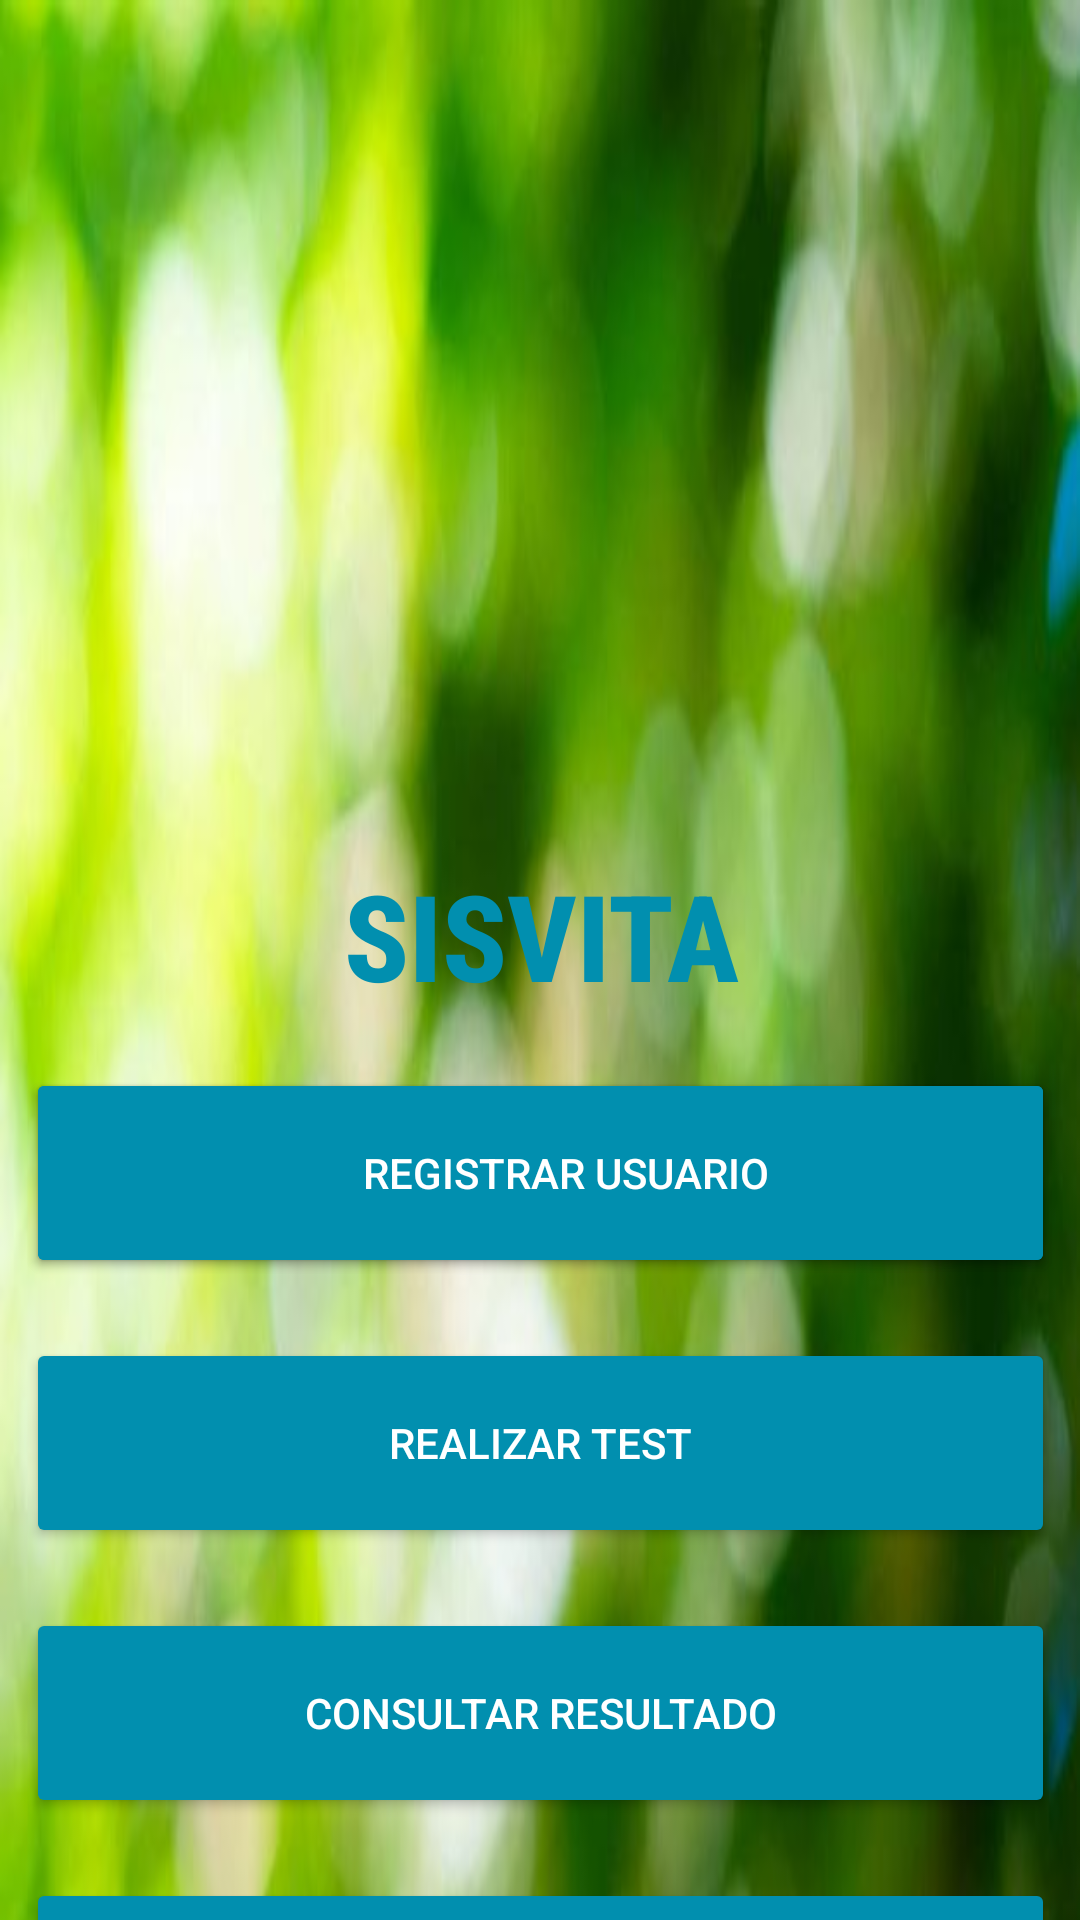

Here is an Android app screen rendered from its layout file. Give the layout XML and the strings, colors and styles it references.
<!-- AndroidManifest.xml: application theme Theme.LoginSISVITA -->
<!-- res/layout/menu_main.xml -->
<?xml version="1.0" encoding="utf-8"?>
<LinearLayout xmlns:android="http://schemas.android.com/apk/res/android"
    xmlns:app="http://schemas.android.com/apk/res-auto"
    xmlns:tools="http://schemas.android.com/tools"
    android:layout_width="match_parent"
    android:layout_height="match_parent"
    android:id="@+id/menu_main"
    android:orientation="vertical">

    <androidx.constraintlayout.widget.ConstraintLayout
        android:layout_width="match_parent"
        android:layout_height="972dp"
        android:background="@drawable/backgroundgreen">

        <ImageView
            android:id="@+id/imageView2"
            android:layout_width="223dp"
            android:layout_height="225dp"
            android:layout_marginTop="52dp"
            android:src="@drawable/medlogo"
            app:layout_constraintEnd_toEndOf="parent"
            app:layout_constraintHorizontal_bias="0.5"
            app:layout_constraintStart_toStartOf="parent"
            app:layout_constraintTop_toTopOf="parent" />

        <TextView
            android:id="@+id/SISVITA"
            android:layout_width="409dp"
            android:layout_height="51dp"
            android:layout_marginTop="8dp"
            android:fontFamily="sans-serif-condensed-medium"
            android:text="SISVITA"
            android:textAlignment="center"
            android:textAppearance="@style/TextAppearance.AppCompat.Large"
            android:textColor="#018FAF"
            android:textSize="40sp"
            android:textStyle="bold"
            android:typeface="normal"
            app:layout_constraintEnd_toEndOf="parent"
            app:layout_constraintHorizontal_bias="0.5"
            app:layout_constraintStart_toStartOf="parent"
            app:layout_constraintTop_toBottomOf="@+id/imageView2" />

        <Button
            android:id="@+id/button3"
            style="@style/Widget.AppCompat.Button.Colored"
            android:layout_width="343dp"
            android:layout_height="70dp"
            android:layout_marginTop="20dp"
            android:backgroundTint="#018FAF"
            android:text="     Registrar USUARIO"
            android:textAlignment="center"
            app:layout_constraintEnd_toEndOf="parent"
            app:layout_constraintHorizontal_bias="0.5"
            app:layout_constraintStart_toStartOf="parent"
            app:layout_constraintTop_toBottomOf="@+id/SISVITA" />

        <Button
            android:id="@+id/button7"
            style="@style/Widget.AppCompat.Button.Colored"
            android:layout_width="343dp"
            android:layout_height="70dp"
            android:layout_marginTop="20dp"
            android:backgroundTint="#018FAF"
            android:text="     Registrar USUARIO"
            android:textAlignment="center"
            app:layout_constraintEnd_toEndOf="parent"
            app:layout_constraintHorizontal_bias="0.5"
            app:layout_constraintStart_toStartOf="parent"
            app:layout_constraintTop_toBottomOf="@+id/SISVITA" />

        <Button
            android:id="@+id/button5"
            style="@style/Widget.AppCompat.Button.Colored"
            android:layout_width="343dp"
            android:layout_height="70dp"
            android:layout_marginTop="20dp"
            android:backgroundTint="#018FAF"
            android:text="REALIZAR TEST"
            android:textAlignment="center"
            app:layout_constraintEnd_toEndOf="parent"
            app:layout_constraintHorizontal_bias="0.5"
            app:layout_constraintStart_toStartOf="parent"
            app:layout_constraintTop_toBottomOf="@+id/button3" />

        <Button
            android:id="@+id/button8"
            style="@style/Widget.AppCompat.Button.Colored"
            android:layout_width="343dp"
            android:layout_height="70dp"
            android:layout_marginTop="20dp"
            android:backgroundTint="#018FAF"
            android:text="CONSULTAR RESULTADO"
            android:textAlignment="center"
            app:layout_constraintEnd_toEndOf="parent"
            app:layout_constraintHorizontal_bias="0.5"
            app:layout_constraintStart_toStartOf="parent"
            app:layout_constraintTop_toBottomOf="@+id/button5" />

        <Button
            android:id="@+id/button9"
            style="@style/Widget.AppCompat.Button.Colored"
            android:layout_width="343dp"
            android:layout_height="70dp"
            android:layout_marginTop="20dp"
            android:backgroundTint="#018FAF"
            android:text="REGISTRAR CITA"
            android:textAlignment="center"
            app:layout_constraintEnd_toEndOf="parent"
            app:layout_constraintHorizontal_bias="0.5"
            app:layout_constraintStart_toStartOf="parent"
            app:layout_constraintTop_toBottomOf="@+id/button8" />

        <Button
            android:id="@+id/button6"
            style="@style/Widget.AppCompat.Button.Colored"
            android:layout_width="343dp"
            android:layout_height="70dp"
            android:layout_marginTop="20dp"
            android:backgroundTint="#018FAF"
            android:text="CONSULTAR HISTORIAL DE CITAS"
            android:textAlignment="center"
            app:layout_constraintEnd_toEndOf="parent"
            app:layout_constraintHorizontal_bias="0.5"
            app:layout_constraintStart_toStartOf="parent"
            app:layout_constraintTop_toBottomOf="@+id/button9" />

    </androidx.constraintlayout.widget.ConstraintLayout>
</LinearLayout>
<!-- resources referenced by this layout -->
<resources>
  <!-- drawable backgroundgreen: jpg bitmap (drawable, 25873 bytes) -->
  <style name="Theme.LoginSISVITA" parent="android:Theme.Material.Light.NoActionBar" />
</resources>
